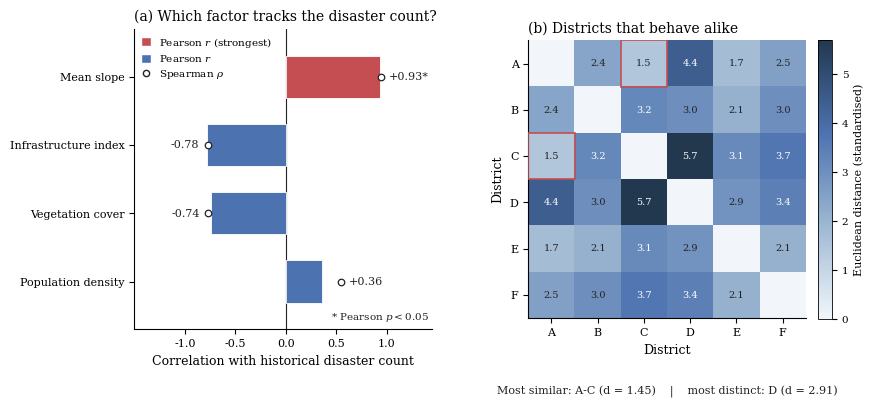

The script that saved this image: (Note: this script raises an exception after producing the figure.)
# -*- coding: utf-8 -*-
"""Regenerate the figure for Brief R2: drivers of historical disaster counts.

Inputs are hard-coded from the brief (six districts x five attributes).
No network access, no manual steps, no randomness: the output is byte-stable
for a fixed matplotlib version.

Outputs (written next to this script):
    figure.pdf, figure.png, caption.txt

Run:  python make_figure.py
"""

from __future__ import annotations

import os

import matplotlib

matplotlib.use("Agg")

import matplotlib.pyplot as plt
import numpy as np
from matplotlib.colors import LinearSegmentedColormap
from scipy import stats

# --------------------------------------------------------------------------
# 1. Data (transcribed from the brief, districts in alphabetical order)
# --------------------------------------------------------------------------
DISTRICTS = ["A", "B", "C", "D", "E", "F"]

ATTRS = [
    "Population density",
    "Mean slope",
    "Vegetation cover",
    "Historical disaster count",
    "Infrastructure index",
]

# columns: population density, mean slope, vegetation cover, disasters, infra
DATA = np.array(
    [
        [820.0, 3.2, 0.61, 12.0, 74.0],  # A
        [640.0, 11.5, 0.58, 31.0, 72.0],  # B
        [610.0, 2.4, 0.72, 8.0, 81.0],  # C
        [1210.0, 14.8, 0.41, 38.0, 55.0],  # D
        [990.0, 7.1, 0.49, 16.0, 66.0],  # E
        [1750.0, 5.0, 0.55, 24.0, 70.0],  # F
    ]
)

OUTCOME = 3  # historical disaster count
PREDICTORS = [0, 1, 2, 4]

# --------------------------------------------------------------------------
# 2. Statistics
# --------------------------------------------------------------------------
y = DATA[:, OUTCOME]

rows = []
for j in PREDICTORS:
    x = DATA[:, j]
    r, p = stats.pearsonr(x, y)
    rho, p_rho = stats.spearmanr(x, y)
    rows.append({"name": ATTRS[j], "r": r, "p": p, "rho": rho, "p_rho": p_rho})

# strongest driver first (by |Pearson r|)
rows.sort(key=lambda d: abs(d["r"]), reverse=True)

# standardise all five attributes, then measure district-to-district distance
z = (DATA - DATA.mean(axis=0)) / DATA.std(axis=0, ddof=1)
dist = np.sqrt(((z[:, None, :] - z[None, :, :]) ** 2).sum(axis=-1))

off = dist + np.eye(len(DISTRICTS)) * 1e9
i_min, j_min = np.unravel_index(np.argmin(off), off.shape)
closest_pair = (DISTRICTS[i_min], DISTRICTS[j_min], dist[i_min, j_min])
most_isolated = DISTRICTS[int(np.argmax(off.min(axis=1)))]
isolated_d = off.min(axis=1).max()

# --------------------------------------------------------------------------
# 3. Style
# --------------------------------------------------------------------------
plt.rcParams.update(
    {
        "font.family": "serif",
        "font.serif": ["DejaVu Serif"],
        "mathtext.fontset": "dejavuserif",
        "font.size": 9,
        "axes.titlesize": 10,
        "axes.labelsize": 9,
        "xtick.labelsize": 8,
        "ytick.labelsize": 8,
        "legend.fontsize": 8,
        "axes.linewidth": 0.8,
        "axes.spines.top": False,
        "axes.spines.right": False,
        "xtick.direction": "out",
        "ytick.direction": "out",
        "figure.dpi": 300,
        "savefig.bbox": "tight",
        "pdf.fonttype": 42,
    }
)

NEUTRAL = "#4C72B0"  # non-selected bars
ACCENT = "#C44E52"  # strongest driver
INK = "#222222"

sim_cmap = LinearSegmentedColormap.from_list(
    "similarity", ["#F2F6FB", "#9DB8D2", "#4C72B0", "#22384F"]
)

# --------------------------------------------------------------------------
# 4. Figure: (a) correlations with disaster count, (b) district similarity
# --------------------------------------------------------------------------
fig, (ax_a, ax_b) = plt.subplots(
    1,
    2,
    figsize=(9.0, 3.9),
    gridspec_kw={"width_ratios": [1.0, 1.02], "wspace": 0.32},
)

# --- panel (a): correlation of each factor with the disaster count ---------
n = len(rows)
pos = np.arange(n)[::-1]
vals = [d["r"] for d in rows]
names = [d["name"] for d in rows]
colors = [ACCENT if k == 0 else NEUTRAL for k in range(n)]

ax_a.barh(pos, vals, height=0.62, color=colors, edgecolor="white", linewidth=0.6, zorder=3)
ax_a.axvline(0.0, color=INK, linewidth=0.8, zorder=2)

# Spearman rank correlation, drawn as hollow markers on the same scale
ax_a.scatter(
    [d["rho"] for d in rows],
    pos,
    s=22,
    facecolors="white",
    edgecolors=INK,
    linewidths=0.9,
    zorder=4,
    label="Spearman $\\rho$",
)

for k, d in enumerate(rows):
    v = d["r"]
    # start the value label beyond whichever statistic reaches furthest out,
    # so it never lands on the Spearman marker
    reached = max(v, d["rho"]) if v >= 0 else min(v, d["rho"])
    ax_a.text(
        reached + (0.08 if v >= 0 else -0.08),
        pos[k],
        f"{v:+.2f}" + ("*" if d["p"] < 0.05 else ""),
        va="center",
        ha="left" if v >= 0 else "right",
        fontsize=8,
        color=INK,
    )

ax_a.set_yticks(pos)
ax_a.set_yticklabels(names)
ax_a.set_xlim(-1.5, 1.45)
ax_a.set_xticks([-1.0, -0.5, 0.0, 0.5, 1.0])
ax_a.set_ylim(-0.7, n - 0.3)
ax_a.set_xlabel("Correlation with historical disaster count")
ax_a.set_title("(a) Which factor tracks the disaster count?", loc="left")

handles = [
    plt.Rectangle((0, 0), 1, 1, facecolor=ACCENT, edgecolor="white"),
    plt.Rectangle((0, 0), 1, 1, facecolor=NEUTRAL, edgecolor="white"),
    plt.Line2D([], [], marker="o", linestyle="none", markerfacecolor="white",
               markeredgecolor=INK, markersize=4.5),
]
ax_a.legend(handles, ["Pearson $r$ (strongest)", "Pearson $r$", "Spearman $\\rho$"],
            loc="upper left", frameon=False, fontsize=7.5, handlelength=1.0,
            handleheight=0.9, borderaxespad=0.2, labelspacing=0.35)
ax_a.text(0.99, 0.02, "* Pearson $p < 0.05$", transform=ax_a.transAxes,
          fontsize=7.5, color=INK, ha="right", va="bottom")

# --- panel (b): district similarity in standardised attribute space --------
im = ax_b.imshow(dist, cmap=sim_cmap, vmin=0.0, vmax=dist.max())

ax_b.set_xticks(range(len(DISTRICTS)))
ax_b.set_yticks(range(len(DISTRICTS)))
ax_b.set_xticklabels(DISTRICTS)
ax_b.set_yticklabels(DISTRICTS)
ax_b.set_xlabel("District")
ax_b.set_ylabel("District")
ax_b.set_title("(b) Districts that behave alike", loc="left")

for a in range(len(DISTRICTS)):
    for b in range(len(DISTRICTS)):
        if a == b:
            continue
        ax_b.text(
            b,
            a,
            f"{dist[a, b]:.1f}",
            ha="center",
            va="center",
            fontsize=7,
            color="white" if dist[a, b] > 0.55 * dist.max() else INK,
        )

# flag the closest pair with a thin square outline on both cells
for (rr, cc) in [(i_min, j_min), (j_min, i_min)]:
    ax_b.add_patch(
        plt.Rectangle((cc - 0.5, rr - 0.5), 1, 1, fill=False,
                      edgecolor=ACCENT, linewidth=1.2, zorder=5)
    )

cbar = fig.colorbar(im, ax=ax_b, fraction=0.046, pad=0.04)
cbar.set_label("Euclidean distance (standardised)", fontsize=8)
cbar.outline.set_linewidth(0.6)
cbar.ax.tick_params(labelsize=7.5)

ax_b.text(
    0.5,
    -0.245,
    f"Most similar: {closest_pair[0]}-{closest_pair[1]} (d = {closest_pair[2]:.2f})"
    f"    |    most distinct: {most_isolated} (d = {isolated_d:.2f})",
    transform=ax_b.transAxes,
    ha="center",
    va="top",
    fontsize=8,
    color=INK,
)

# --------------------------------------------------------------------------
# 5. Export + caption
# --------------------------------------------------------------------------
here = os.path.dirname(os.path.abspath(__file__))
fig.savefig(os.path.join(here, "figure.pdf"), metadata={"CreationDate": None})
fig.savefig(os.path.join(here, "figure.png"))
plt.close(fig)

top = rows[0]
caption = (
    "Figure 1. Drivers of the historical disaster count and the similarity of the six "
    "districts. (a) Pearson correlation between each measured attribute and the historical "
    "disaster count, ordered by absolute strength; hollow circles mark the Spearman rank "
    "correlation and an asterisk marks p < 0.05. Mean slope is the only factor that is both "
    f"strongly and significantly correlated with the disaster count (r = {top['r']:+.2f}, "
    f"p = {top['p']:.3f}), so terrain steepness rather than exposure or population dominates; "
    f"the infrastructure index (r = {rows[1]['r']:+.2f}) and vegetation cover "
    f"(r = {rows[2]['r']:+.2f}) act as weaker protective factors and population density is "
    f"nearly unrelated (r = {rows[3]['r']:+.2f}). (b) Pairwise Euclidean distance between "
    "districts in the space of all five standardised attributes; darker cells are more "
    "dissimilar and the red outlines mark the closest pair. Districts A and C are the most "
    f"similar (d = {closest_pair[2]:.2f}), both combining gentle slopes, the highest "
    "vegetation cover and the strongest infrastructure, and E is the next nearest to this "
    f"group, whereas D is the most distinct district overall (d = {isolated_d:.2f} to its "
    "nearest neighbour) because it pairs the steepest slopes and the lowest vegetation cover "
    "with the weakest infrastructure and the largest disaster count. With only six districts, "
    "these correlations are indicative rather than conclusive."
)

with open(os.path.join(here, "caption.txt"), "w", encoding="utf-8") as fh:
    fh.write(caption + "\n")

print("[ok] wrote figure.pdf, figure.png, caption.txt")
for d in rows:
    print(f"  {d['name']:<28} r={d['r']:+.3f}  p={d['p']:.4f}  rho={d['rho']:+.3f}")
print(f"  closest pair {closest_pair[0]}-{closest_pair[1]} d={closest_pair[2]:.2f}")
print(f"  most distinct {most_isolated} nn d={isolated_d:.2f}")
